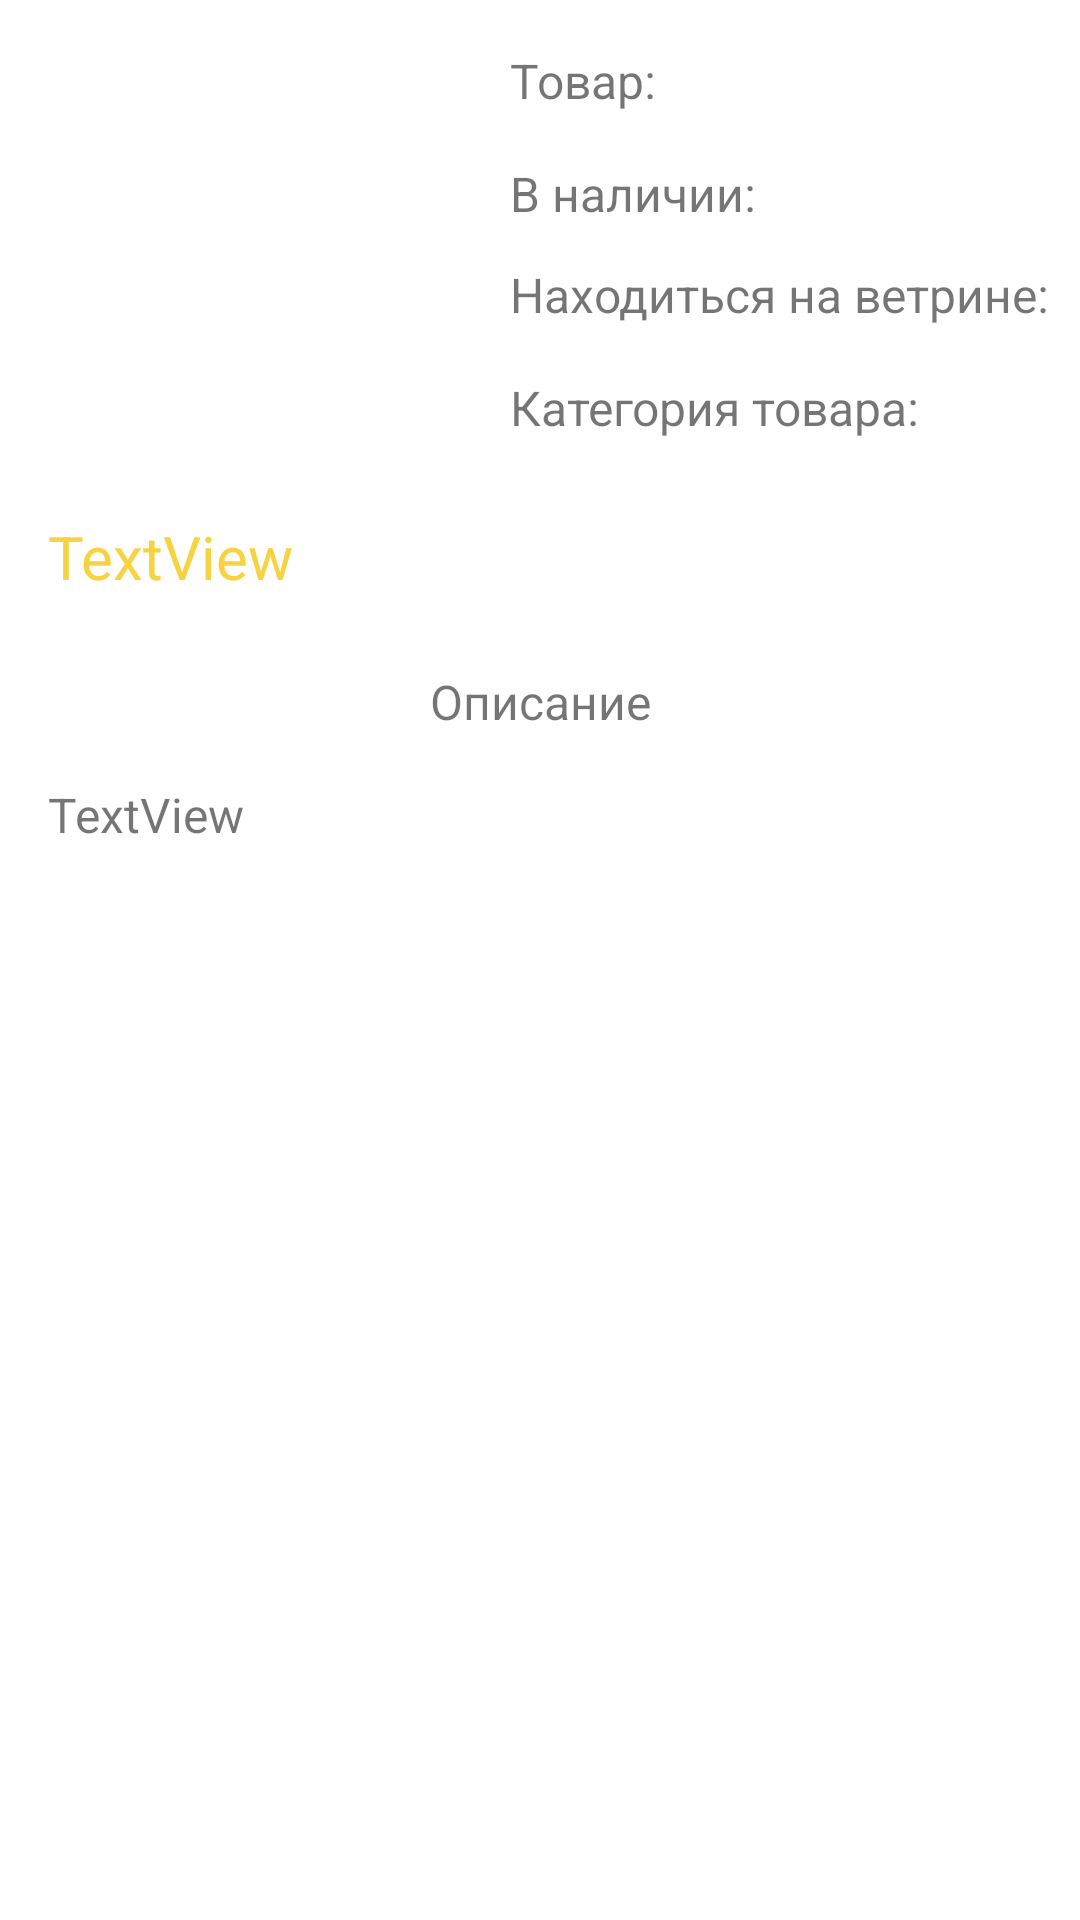

Reconstruct the res/layout file that produces this screen, plus the resources it refers to.
<!-- AndroidManifest.xml: application theme Theme.AshanWIthFirebase -->
<!-- res/layout/activity_product.xml -->
<?xml version="1.0" encoding="utf-8"?>
<androidx.constraintlayout.widget.ConstraintLayout xmlns:android="http://schemas.android.com/apk/res/android"
    xmlns:app="http://schemas.android.com/apk/res-auto"
    xmlns:tools="http://schemas.android.com/tools"
    android:layout_width="match_parent"
    android:layout_height="match_parent"
    tools:context=".view.ProductActivity">

    <ImageView
        android:id="@+id/imageView"
        android:layout_width="130dp"
        android:layout_height="130dp"
        android:layout_marginStart="16dp"
        android:layout_marginTop="16dp"
        app:layout_constraintStart_toStartOf="parent"
        app:layout_constraintTop_toTopOf="parent"
        tools:srcCompat="@tools:sample/avatars" />

    <TextView
        android:id="@+id/textViewTitle"
        android:layout_width="wrap_content"
        android:layout_height="wrap_content"
        android:layout_marginStart="24dp"
        android:layout_marginTop="16dp"
        app:flow_wrapMode="chain"
        android:textSize="16dp"
        android:maxWidth="220dp"
        android:text="Товар:"
        app:layout_constraintStart_toEndOf="@+id/imageView"
        app:layout_constraintTop_toTopOf="parent" />

    <TextView
        android:id="@+id/textViewInStock"
        android:layout_width="wrap_content"
        android:layout_height="wrap_content"
        android:textSize="16dp"
        android:layout_marginStart="24dp"
        android:layout_marginTop="16dp"
        android:text="В наличии:"
        app:layout_constraintStart_toEndOf="@+id/imageView"
        app:layout_constraintTop_toBottomOf="@+id/textViewTitle" />

    <TextView
        android:id="@+id/textViewInShowcase"
        android:layout_width="wrap_content"
        android:layout_height="wrap_content"
        android:layout_marginStart="24dp"
        android:layout_marginTop="12dp"
        android:textSize="16dp"
        android:text="Находиться на ветрине:"
        app:layout_constraintStart_toEndOf="@+id/imageView"
        app:layout_constraintTop_toBottomOf="@+id/textViewInStock" />


    <TextView
        android:id="@+id/textViewInShowcaseValue"
        android:layout_width="wrap_content"
        android:layout_height="wrap_content"
        android:layout_marginStart="4dp"
        android:textSize="16dp"
        android:layout_marginTop="12dp"
        app:layout_constraintStart_toEndOf="@+id/textViewInShowcase"
        app:layout_constraintTop_toBottomOf="@+id/textViewInStock" />

    <TextView
        android:id="@+id/textViewCategory"
        android:layout_width="wrap_content"
        android:layout_height="wrap_content"
        android:textSize="16dp"
        android:layout_marginStart="24dp"
        android:layout_marginTop="16dp"
        android:text="Категория товара:"
        app:layout_constraintStart_toEndOf="@+id/imageView"
        app:layout_constraintTop_toBottomOf="@+id/textViewInShowcase" />

    <TextView
        android:id="@+id/textView5"
        android:layout_width="wrap_content"
        android:layout_height="wrap_content"
        android:layout_marginTop="24dp"
        android:text="Описание"
        android:textSize="16dp"
        app:layout_constraintEnd_toEndOf="parent"
        app:layout_constraintStart_toStartOf="parent"
        app:layout_constraintTop_toBottomOf="@+id/textViewPrice" />

    <TextView
        android:id="@+id/textViewDescription"
        android:layout_width="match_parent"
        android:layout_height="506dp"
        android:layout_marginStart="16dp"
        android:layout_marginTop="16dp"
        android:layout_marginEnd="16dp"
        android:textSize="16dp"
        android:text="TextView"
        app:layout_constraintEnd_toEndOf="parent"
        app:layout_constraintStart_toStartOf="parent"
        app:layout_constraintTop_toBottomOf="@+id/textView5" />

    <TextView
        android:id="@+id/textViewPrice"
        android:textColor="@color/yellow_color"
        android:textSize="20dp"
        android:layout_width="wrap_content"
        android:layout_height="wrap_content"
        android:layout_marginStart="16dp"
        android:layout_marginTop="26dp"
        android:text="TextView"
        app:layout_constraintStart_toStartOf="parent"
        app:layout_constraintTop_toBottomOf="@+id/imageView" />
</androidx.constraintlayout.widget.ConstraintLayout>
<!-- resources referenced by this layout -->
<resources>
  <color name="yellow_color">#F8D341</color>
  <style name="Theme.AshanWIthFirebase" parent="Theme.MaterialComponents.DayNight.DarkActionBar">
          
          <item name="colorPrimary">@color/green_color</item>
          <item name="colorPrimaryVariant">@color/green_color</item>
          <item name="colorOnPrimary">@color/white_color</item>
          
          <item name="colorSecondary">@color/light_blue_color</item>
          <item name="colorSecondaryVariant">@color/main</item>
          <item name="colorOnSecondary">@color/black</item>
          
          <item name="android:statusBarColor" tools:targetApi="l">?attr/colorPrimaryVariant</item>
          
      </style>
  <color name="green_color">#248076</color>
  <color name="white_color">#F1F6FA</color>
  <color name="light_blue_color">#A7C9DF</color>
  <color name="main">#C91610</color>
  <color name="black">#000000</color>
</resources>
